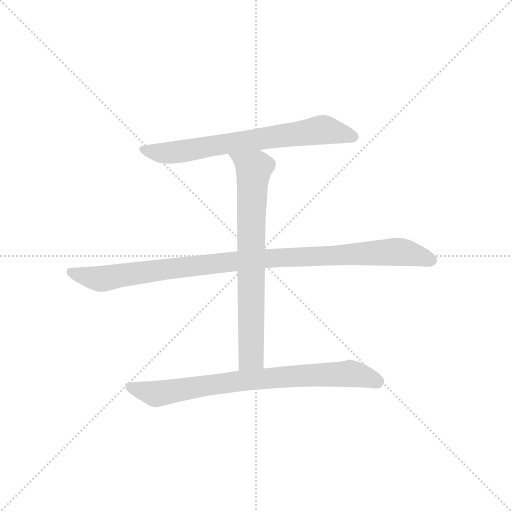
t = 0.00 s
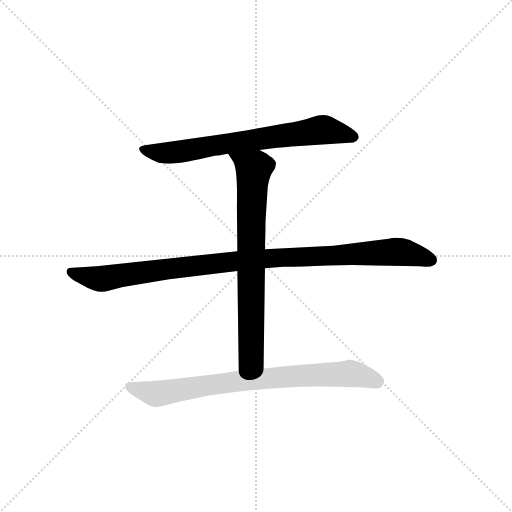
t = 2.80 s
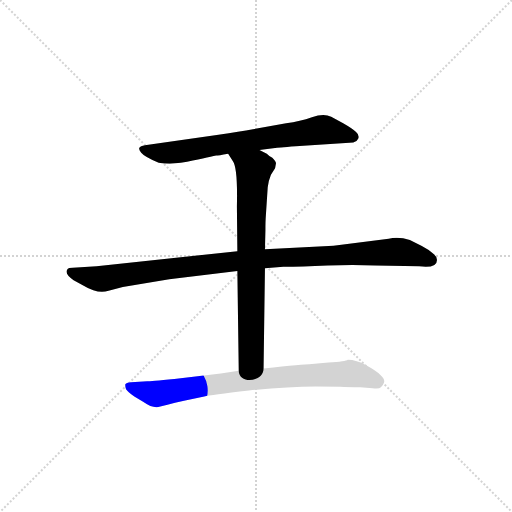
t = 2.99 s
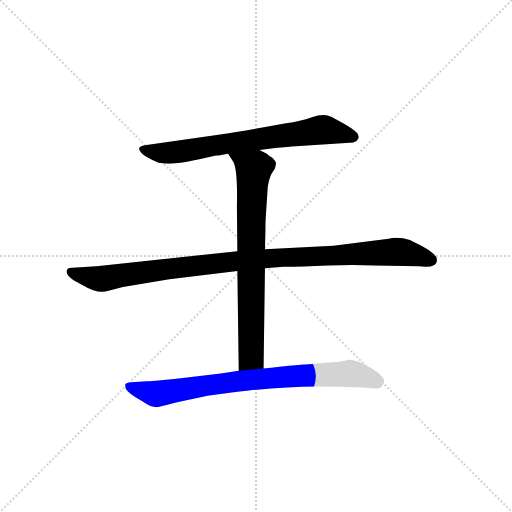
t = 3.18 s
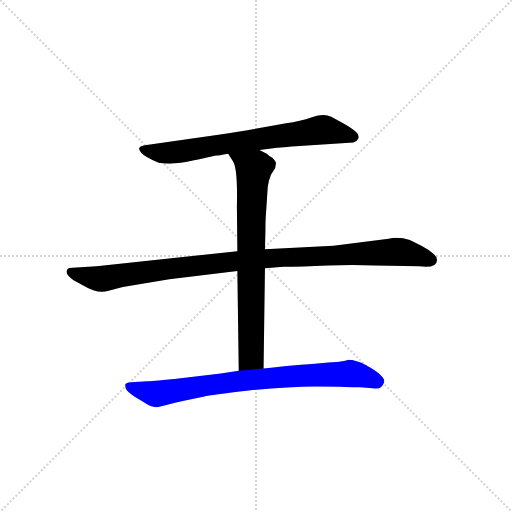
t = 3.38 s
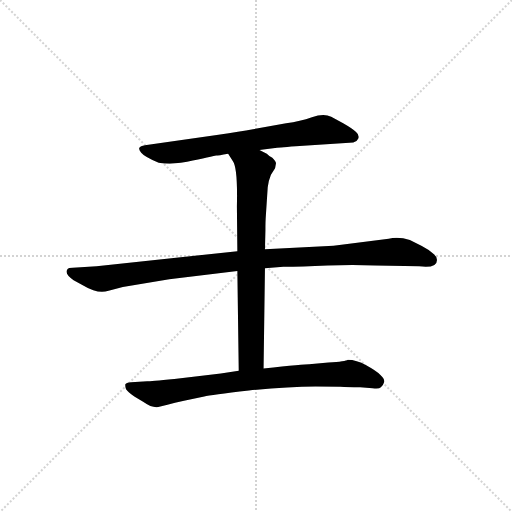
t = 3.90 s

The animated SVG that drew these frames (rendered in a browser with its animation timeline set to each time). Animation: 4 CSS @keyframes rules; one cycle of 3.90 s.

<svg version="1.1" viewBox="0 0 1024 1024" xmlns="http://www.w3.org/2000/svg">
  <g stroke="lightgray" stroke-dasharray="1,1" stroke-width="1" transform="scale(4, 4)">
    <line x1="0" y1="0" x2="256" y2="256"></line>
    <line x1="256" y1="0" x2="0" y2="256"></line>
    <line x1="128" y1="0" x2="128" y2="256"></line>
    <line x1="0" y1="128" x2="256" y2="128"></line>
  </g>
  <g transform="scale(0.92, -0.92) translate(60, -850)">
    <style type="text/css">
      
        @keyframes keyframes0 {
          from {
            stroke: blue;
            stroke-dashoffset: 718;
            stroke-width: 128;
          }
          70% {
            animation-timing-function: step-end;
            stroke: blue;
            stroke-dashoffset: 0;
            stroke-width: 128;
          }
          to {
            stroke: black;
            stroke-width: 1024;
          }
        }
        #make-me-a-hanzi-animation-0 {
          animation: keyframes0 0.8343098958333334s both;
          animation-delay: 0s;
          animation-timing-function: linear;
        }
      
        @keyframes keyframes1 {
          from {
            stroke: blue;
            stroke-dashoffset: 1044;
            stroke-width: 128;
          }
          77% {
            animation-timing-function: step-end;
            stroke: blue;
            stroke-dashoffset: 0;
            stroke-width: 128;
          }
          to {
            stroke: black;
            stroke-width: 1024;
          }
        }
        #make-me-a-hanzi-animation-1 {
          animation: keyframes1 1.099609375s both;
          animation-delay: 0.8343098958333334s;
          animation-timing-function: linear;
        }
      
        @keyframes keyframes2 {
          from {
            stroke: blue;
            stroke-dashoffset: 754;
            stroke-width: 128;
          }
          71% {
            animation-timing-function: step-end;
            stroke: blue;
            stroke-dashoffset: 0;
            stroke-width: 128;
          }
          to {
            stroke: black;
            stroke-width: 1024;
          }
        }
        #make-me-a-hanzi-animation-2 {
          animation: keyframes2 0.8636067708333334s both;
          animation-delay: 1.9339192708333335s;
          animation-timing-function: linear;
        }
      
        @keyframes keyframes3 {
          from {
            stroke: blue;
            stroke-dashoffset: 803;
            stroke-width: 128;
          }
          72% {
            animation-timing-function: step-end;
            stroke: blue;
            stroke-dashoffset: 0;
            stroke-width: 128;
          }
          to {
            stroke: black;
            stroke-width: 1024;
          }
        }
        #make-me-a-hanzi-animation-3 {
          animation: keyframes3 0.9034830729166666s both;
          animation-delay: 2.797526041666667s;
          animation-timing-function: linear;
        }
      
    </style>
    
      <path d="M 309 494 L 333 496 Q 390 507 410 512 Q 414 512 436 516 L 504 524 L 538 528 Q 541 529 583 532 L 708 540 Q 716 542 719 549 Q 722 556 714 563 Q 707 570 686 582 L 660 596 Q 644 604 618 595 Q 593 586 562 582 L 490 569 Q 462 564 415 557 L 255 534 Q 245 532 243 529 Q 241 525 247 518 Q 253 510 285 496 Q 297 494 309 494 Z" fill="lightgray"></path>
    
      <path d="M 456 304 L 150 271 L 98 268 Q 89 268 87 265 Q 79 255 100 241 L 122 229 Q 153 210 176 218 L 207 226 L 308 243 L 456 261 L 516 267 L 556 270 Q 596 270 652 273 Q 708 275 756 273 L 851 271 Q 890 266 890 285 Q 890 293 880 300 Q 872 307 857 315 L 831 328 Q 807 336 785 331 L 665 316 L 516 308 L 456 304 Z" fill="lightgray"></path>
    
      <path d="M 436 516 L 446 500 Q 457 486 455 401 L 456 304 L 456 261 L 459 44 C 459 14 513 19 513 49 L 516 267 L 516 308 L 517 349 Q 517 370 518 382 L 522 443 Q 524 458 529 470 L 538 484 L 540 495 Q 540 499 532 507 Q 527 509 520 516 L 504 524 C 477 537 420 541 436 516 Z" fill="lightgray"></path>
    
      <path d="M 459 44 L 420 38 L 319 26 Q 266 21 260 21 L 225 19 Q 214 18 212 14 Q 212 8 214 4 Q 217 -1 232 -12 L 252 -24 Q 270 -37 284 -35 L 304 -30 Q 319 -25 340 -21 L 384 -12 Q 397 -9 481 1 Q 565 10 626 10 L 680 9 Q 695 8 723 8 L 750 6 Q 764 4 768 8 Q 773 12 775 19 Q 777 26 767 35 Q 758 44 736 56 Q 715 68 696 68 Q 692 64 654 62 L 612 58 Q 603 58 513 49 L 459 44 Z" fill="lightgray"></path>
    
    
      <clipPath id="make-me-a-hanzi-clip-0">
        <path d="M 309 494 L 333 496 Q 390 507 410 512 Q 414 512 436 516 L 504 524 L 538 528 Q 541 529 583 532 L 708 540 Q 716 542 719 549 Q 722 556 714 563 Q 707 570 686 582 L 660 596 Q 644 604 618 595 Q 593 586 562 582 L 490 569 Q 462 564 415 557 L 255 534 Q 245 532 243 529 Q 241 525 247 518 Q 253 510 285 496 Q 297 494 309 494 Z"></path>
      </clipPath>
      <path clip-path="url(#make-me-a-hanzi-clip-0)" d="M 251 526 L 304 517 L 642 568 L 707 553" fill="none" id="make-me-a-hanzi-animation-0" stroke-dasharray="590 1180" stroke-linecap="round"></path>
    
      <clipPath id="make-me-a-hanzi-clip-1">
        <path d="M 456 304 L 150 271 L 98 268 Q 89 268 87 265 Q 79 255 100 241 L 122 229 Q 153 210 176 218 L 207 226 L 308 243 L 456 261 L 516 267 L 556 270 Q 596 270 652 273 Q 708 275 756 273 L 851 271 Q 890 266 890 285 Q 890 293 880 300 Q 872 307 857 315 L 831 328 Q 807 336 785 331 L 665 316 L 516 308 L 456 304 Z"></path>
      </clipPath>
      <path clip-path="url(#make-me-a-hanzi-clip-1)" d="M 95 259 L 165 244 L 451 283 L 806 303 L 876 285" fill="none" id="make-me-a-hanzi-animation-1" stroke-dasharray="916 1832" stroke-linecap="round"></path>
    
      <clipPath id="make-me-a-hanzi-clip-2">
        <path d="M 436 516 L 446 500 Q 457 486 455 401 L 456 304 L 456 261 L 459 44 C 459 14 513 19 513 49 L 516 267 L 516 308 L 517 349 Q 517 370 518 382 L 522 443 Q 524 458 529 470 L 538 484 L 540 495 Q 540 499 532 507 Q 527 509 520 516 L 504 524 C 477 537 420 541 436 516 Z"></path>
      </clipPath>
      <path clip-path="url(#make-me-a-hanzi-clip-2)" d="M 443 515 L 492 483 L 486 379 L 486 74 L 465 52" fill="none" id="make-me-a-hanzi-animation-2" stroke-dasharray="626 1252" stroke-linecap="round"></path>
    
      <clipPath id="make-me-a-hanzi-clip-3">
        <path d="M 459 44 L 420 38 L 319 26 Q 266 21 260 21 L 225 19 Q 214 18 212 14 Q 212 8 214 4 Q 217 -1 232 -12 L 252 -24 Q 270 -37 284 -35 L 304 -30 Q 319 -25 340 -21 L 384 -12 Q 397 -9 481 1 Q 565 10 626 10 L 680 9 Q 695 8 723 8 L 750 6 Q 764 4 768 8 Q 773 12 775 19 Q 777 26 767 35 Q 758 44 736 56 Q 715 68 696 68 Q 692 64 654 62 L 612 58 Q 603 58 513 49 L 459 44 Z"></path>
      </clipPath>
      <path clip-path="url(#make-me-a-hanzi-clip-3)" d="M 221 11 L 278 -6 L 527 30 L 707 37 L 760 21" fill="none" id="make-me-a-hanzi-animation-3" stroke-dasharray="675 1350" stroke-linecap="round"></path>
    
  </g>
</svg>
